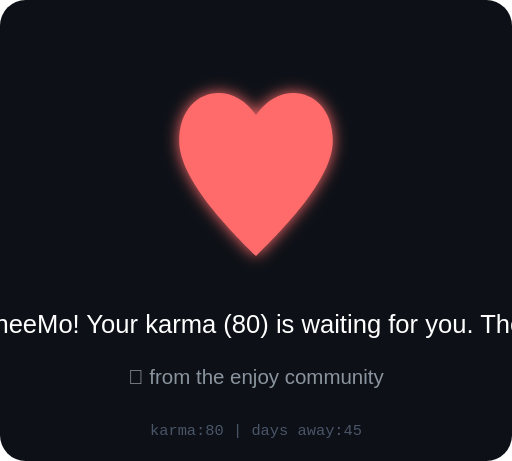
t = 0.00 s
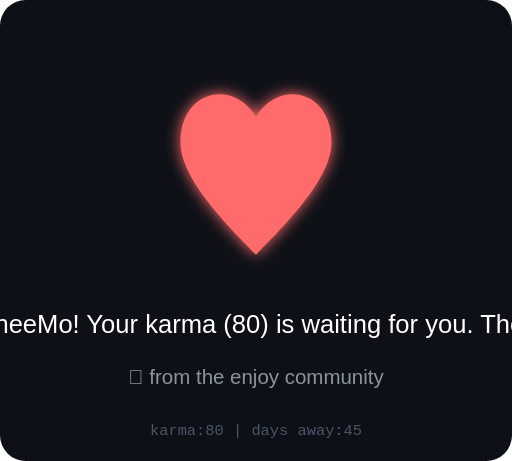
t = 0.13 s
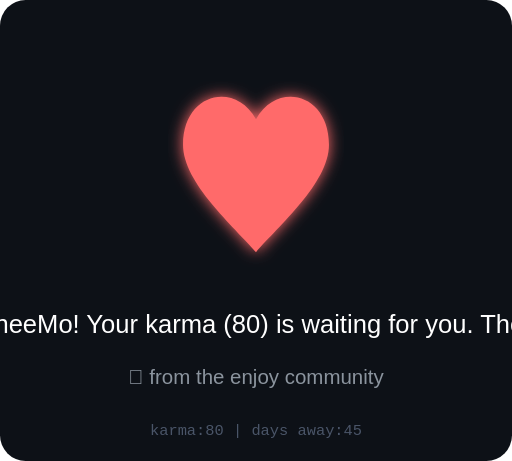
t = 0.38 s
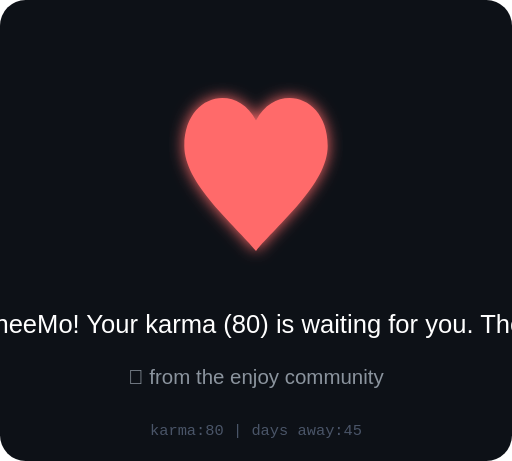
t = 0.50 s
t = 0.63 s: frame unchanged from t = 0.38 s, image omitted
t = 0.88 s: frame unchanged from t = 0.13 s, image omitted

The animated SVG that drew these frames (rendered in a browser with its animation timeline set to each time). Animation: 1 SMIL element (animate=1); one cycle of 1.00 s, repeats indefinitely.

<svg xmlns="http://www.w3.org/2000/svg" viewBox="0 0 200 180" width="200" height="180">
  <defs>
    <filter id="heartGlow">
      <feGaussianBlur stdDeviation="3" result="blur"/>
      <feMerge><feMergeNode in="blur"/><feMergeNode in="SourceGraphic"/></feMerge>
    </filter>
  </defs>
  <rect width="200" height="180" fill="#0d1117" rx="10"/>
  
  <!-- Animated heart -->
  <g transform="translate(100, 70)" filter="url(#heartGlow)">
    <path d="M0,30 C-10,20 -30,0 -30,-15 C-30,-35 -10,-40 0,-25 C10,-40 30,-35 30,-15 C30,0 10,20 0,30Z" 
          fill="#ff6b6b">
      <animate attributeName="d" dur="1s" repeatCount="indefinite"
        values="M0,30 C-10,20 -30,0 -30,-15 C-30,-35 -10,-40 0,-25 C10,-40 30,-35 30,-15 C30,0 10,20 0,30Z;
                M0,28 C-8,18 -28,2 -28,-13 C-28,-33 -8,-38 0,-23 C8,-38 28,-33 28,-13 C28,2 8,18 0,28Z;
                M0,30 C-10,20 -30,0 -30,-15 C-30,-35 -10,-40 0,-25 C10,-40 30,-35 30,-15 C30,0 10,20 0,30Z"/>
    </path>
  </g>
  
  <!-- Message -->
  <text x="100" y="130" text-anchor="middle" font-family="Arial" font-size="10" fill="#fff">
    We miss you, JoKneeMo! Your karma (80) is waiting for you. The void remembers.
  </text>
  <text x="100" y="150" text-anchor="middle" font-family="Arial" font-size="8" fill="#8b949e">
    💜 from the enjoy community
  </text>
  <text x="100" y="170" text-anchor="middle" font-family="monospace" font-size="6" fill="#4a5568">
    karma:80 | days away:45
  </text>
</svg>
